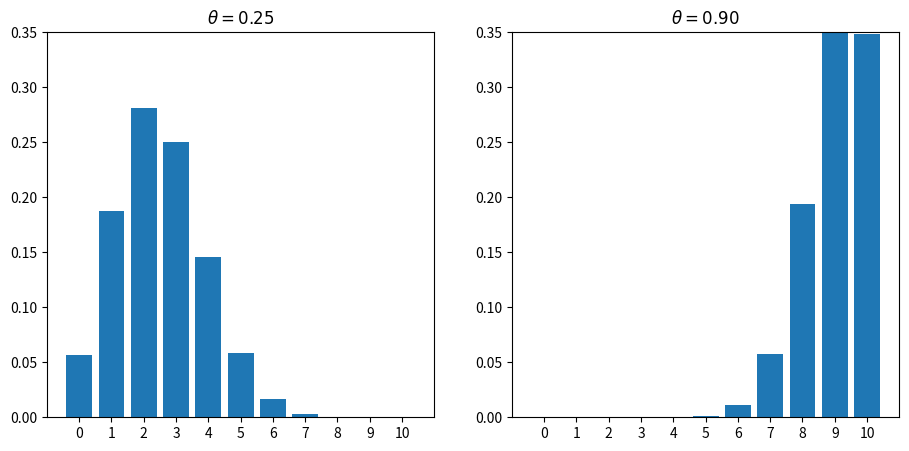

Generate this figure with matplotlib:
import numpy as np
import scipy.stats as ss
import matplotlib.pyplot as plt

x = np.arange(0, 11, 1)
rv1 = ss.binom(10, 0.25) # 二项分布 Bin(10, 0.25)
rv2 = ss.binom(10, 0.9)  # 二项分布 Bin(10, 0.9)
y1 = rv1.pmf(x)
y2 = rv2.pmf(x)

plt.figure(figsize=(11, 5))
plt.subplot(121)
plt.bar(x, y1, align='center')
plt.ylim(0, 0.35)
plt.xticks(x)
plt.xlim(-1, 11)
plt.title(r'$\theta=0.25$')

plt.subplot(122)
plt.bar(x, y2, align='center')
plt.ylim(0, 0.35)
plt.xticks(x)
plt.xlim(-1, 11)
plt.title(r'$\theta=0.90$')

plt.show()
